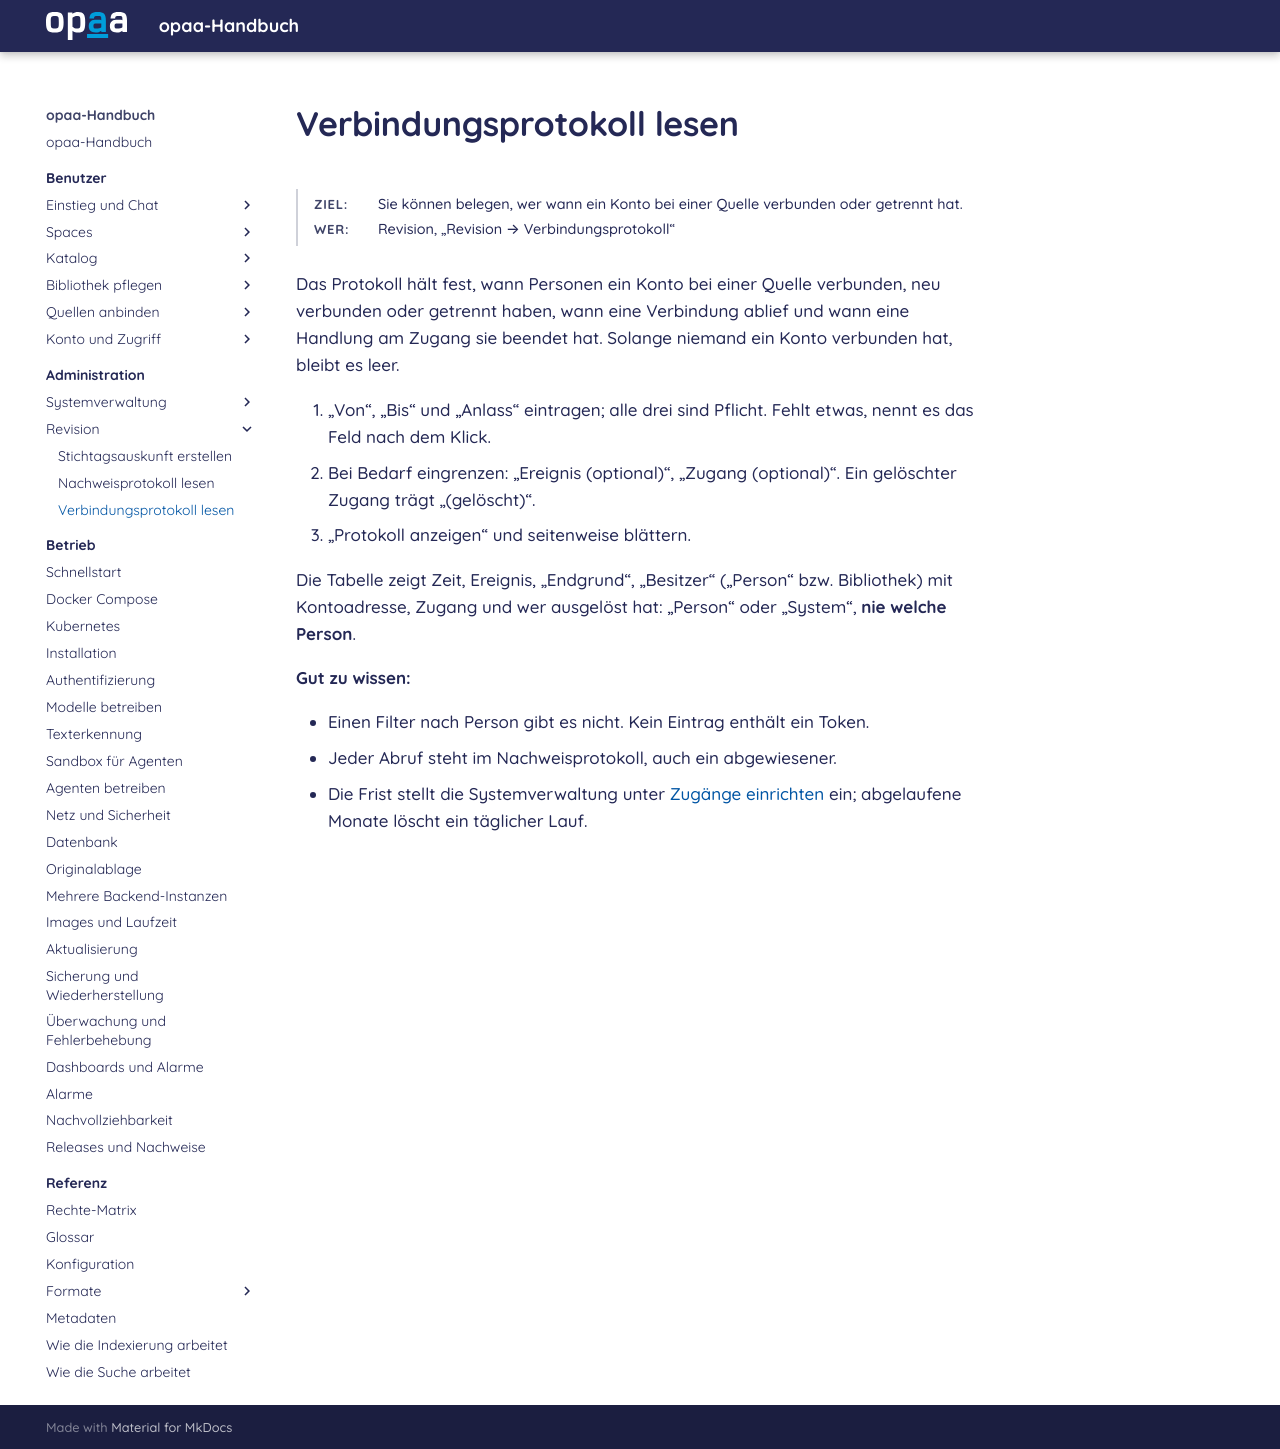

repository: criew/opaa · page: handbuch/administration/verbindungsprotokoll.html · generator: mkdocs

# Verbindungsprotokoll lesen

**Ziel:** Sie können belegen, wer wann ein Konto bei einer Quelle verbunden oder getrennt hat.
{: .kopf }

**Wer:** Revision, „Revision → Verbindungsprotokoll“
{: .kopf }

Das Protokoll hält fest, wann Personen ein Konto bei einer Quelle verbunden, neu verbunden oder
getrennt haben, wann eine Verbindung ablief und wann eine Handlung am Zugang sie beendet hat.
Solange niemand ein Konto verbunden hat, bleibt es leer.

1. „Von“, „Bis“ und „Anlass“ eintragen; alle drei sind Pflicht. Fehlt etwas, nennt es das Feld
   nach dem Klick.
2. Bei Bedarf eingrenzen: „Ereignis (optional)“, „Zugang (optional)“. Ein gelöschter Zugang trägt
   „(gelöscht)“.
3. „Protokoll anzeigen“ und seitenweise blättern.

Die Tabelle zeigt Zeit, Ereignis, „Endgrund“, „Besitzer“ („Person“ bzw. Bibliothek) mit
Kontoadresse, Zugang und wer ausgelöst hat: „Person“ oder „System“, **nie welche Person**.

**Gut zu wissen:**

- Einen Filter nach Person gibt es nicht. Kein Eintrag enthält ein Token.
- Jeder Abruf steht im Nachweisprotokoll, auch ein abgewiesener.
- Die Frist stellt die Systemverwaltung unter [Zugänge einrichten](zugaenge.md#einstellungen-der-anbindungen)
  ein; abgelaufene Monate löscht ein täglicher Lauf.
